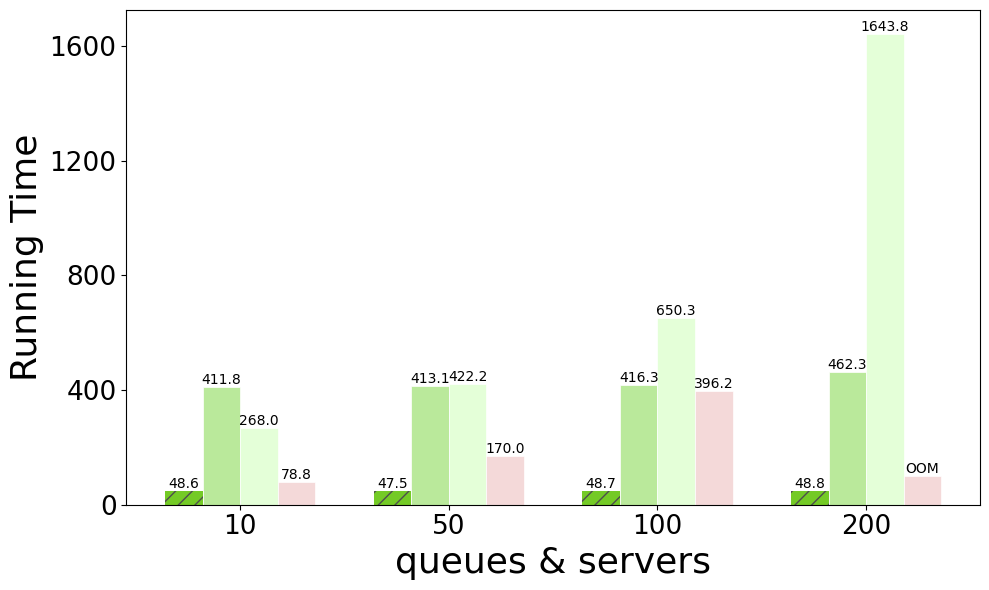

Write the Python code that produced this figure.
import matplotlib.pyplot as plt
import numpy as np
from matplotlib.patches import Patch
from matplotlib.ticker import MaxNLocator

# ==== 字体设置 ====
plt.rcParams['text.usetex'] = False
plt.rcParams['font.family'] = 'sans-serif'
plt.rcParams['font.sans-serif'] = ['DejaVu Sans']
plt.rcParams['mathtext.fontset'] = 'dejavusans'
plt.rcParams['axes.labelsize'] = 26
plt.rcParams['legend.fontsize'] = 19
plt.rcParams['xtick.labelsize'] = 19
plt.rcParams['ytick.labelsize'] = 19

# 防止生成 type3 字体
plt.rcParams['pdf.fonttype'] = 42   # TrueType
plt.rcParams['ps.fonttype']  = 42

# 数据（负数表示 OOM，柱高取 abs(负数)）
data = np.array([
    [48.59, 47.53, 48.70, 48.78],
    [411.77, 413.05, 416.31, 462.27],
    [267.99, 422.23, 650.3, 1643.83],
    [78.76, 170.04, 396.22, -100]   # OOM -> 灰柱高度 200
])

x_labels = ['10', '50', '100', '200']
x = np.arange(len(x_labels))
width = 0.18
#95de54
#9ed969
#7fce37
#66b221
#74ca26
colors = ['#74ca26', '#bae99b', '#e4ffd8', '#f4d9d9']
oom_color = '#f4d9d9'

legend_labels = [
    'GPU + multi-batched',
    'GPU + multi-env',
    'CPU + multi-batched',
    'CPU + multi-env'
]

plt.figure(figsize=(10, 6))

bars = []

# 画柱子（支持：OOM 负值灰色 + i=0 斜线 + i=0 linewidth=0.0）
for i in range(data.shape[0]):
    bar_group = []

    for j, value in enumerate(data[i]):
        # OOM: 用负值标记
        is_oom = (value < 0)

        # 高度：OOM 取绝对值画出来（也可以改成 0，看你想表达什么）
        height = abs(value) if is_oom else value

        # 颜色：OOM 灰色，其它正常色
        color = oom_color if is_oom else colors[i]

        # 斜线：仅 i==0 且非 OOM
        hatch = '//' if (i == 0 and not is_oom) else None

        # 边框颜色：有斜线时用深灰线色，否则白色
        edge_color = '#4d4d4d' if hatch else 'white'

        # linewidth：i==0 为 0.0，其它为 0.5
        lw = 0.0 if i == 0 else 0.5

        b = plt.bar(
            x[j] + i * width,
            height,
            width,
            color=color,
            edgecolor=edge_color,
            linewidth=lw,
            hatch=hatch,
            label=legend_labels[i] if j == 0 else None  # 避免 legend 重复
        )

        bar_group.append(b[0])

    bars.append(bar_group)


# 标数值（跳过 OOM：原始值 < 0）
# ==== 标数值 / OOM ====
for i in range(data.shape[0]):
    for j, rect in enumerate(bars[i]):
        height = rect.get_height()

        if data[i, j] < 0:
            # OOM：在柱子顶端标注 OOM
            plt.text(
                rect.get_x() + rect.get_width() / 2,
                height,
                'OOM',
                ha='center',
                va='bottom',
                fontsize=10,
            )
        else:
            # 正常：标数值
            plt.text(
                rect.get_x() + rect.get_width() / 2,
                height,
                f'{height:.1f}',
                ha='center',
                va='bottom',
                fontsize=10
            )


plt.xticks(x + width * 1.5, x_labels)
ax = plt.gca()
ax.yaxis.set_major_locator(MaxNLocator(nbins=5))
plt.xlabel('queues & servers')
plt.ylabel('Running Time')

# legend（加入 OOM）
handles = []
# GPU + multi-batched（带深灰斜线）
handles.append(
    Patch(
        facecolor=colors[0],
        edgecolor='#4d4d4d',  # 斜线颜色
        hatch='//',
        linewidth=0,
        label=legend_labels[0]
    )
)
# 其余正常柱子（无斜线，白边）
for i in range(1, 4):
    handles.append(
        Patch(
            facecolor=colors[i],
            edgecolor='white',
            label=legend_labels[i]
        )
    )
# OOM
handles.append(
    Patch(
        facecolor=oom_color,
        edgecolor='white',
        label='out of memory'
    )
)
# plt.legend(handles=handles, loc='upper left')


plt.tight_layout()
plt.savefig('aba.png')
plt.savefig('aba.pdf')
plt.show()
